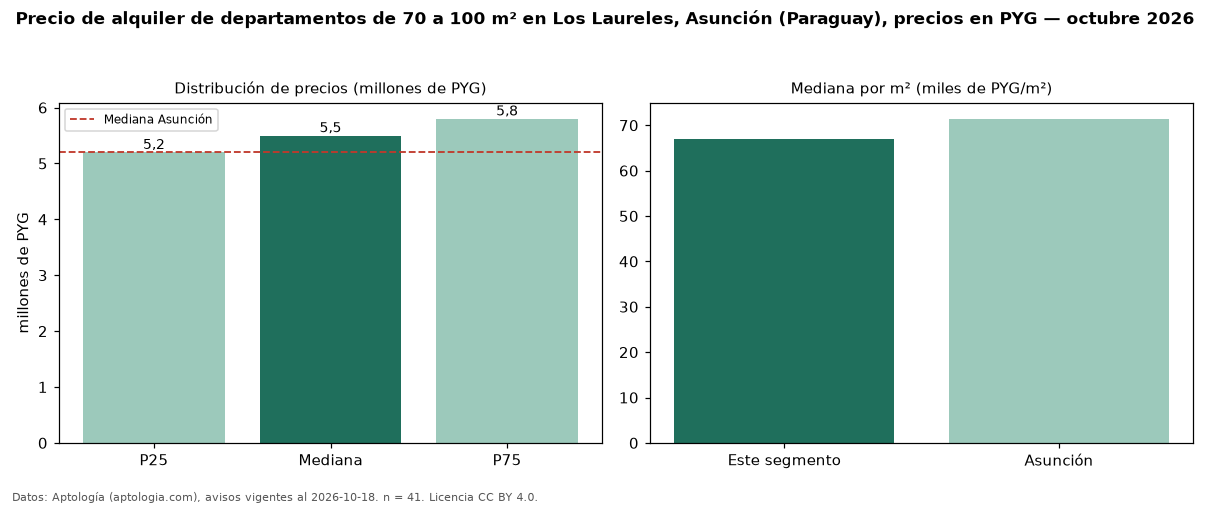

Data behind this chart, as committed beside it:
seccion, metrica, valor, moneda, n
filtro, area3, de 70 a 100 m², , 41
precio, p25, 5200000, PYG, 41
precio, mediana, 5500000, PYG, 41
precio, p75, 5800000, PYG, 41
precio, minimo, 4150000, PYG, 41
precio, maximo, 7500000, PYG, 41
m2, mediana_precio_m2, 67059, PYG, 41
m2, area_mediana_m2, 83.0, m2, 41
banos, mediana_banos, 2.0, , 
parqueadero, pct_con_parqueadero, 100.0, %, 35
habitaciones, 2, 5500000, PYG, 35
ciudad, mediana_ciudad_referencia, 5200000, PYG, 
ciudad, mediana_m2_ciudad, 71429, PYG, 
fuente, fecha_datos, 2026-10-18, , 
fuente, atribucion, https://www.aptologia.com/py/alquiler/as…, , 
fuente, licencia, CC BY 4.0, , 
